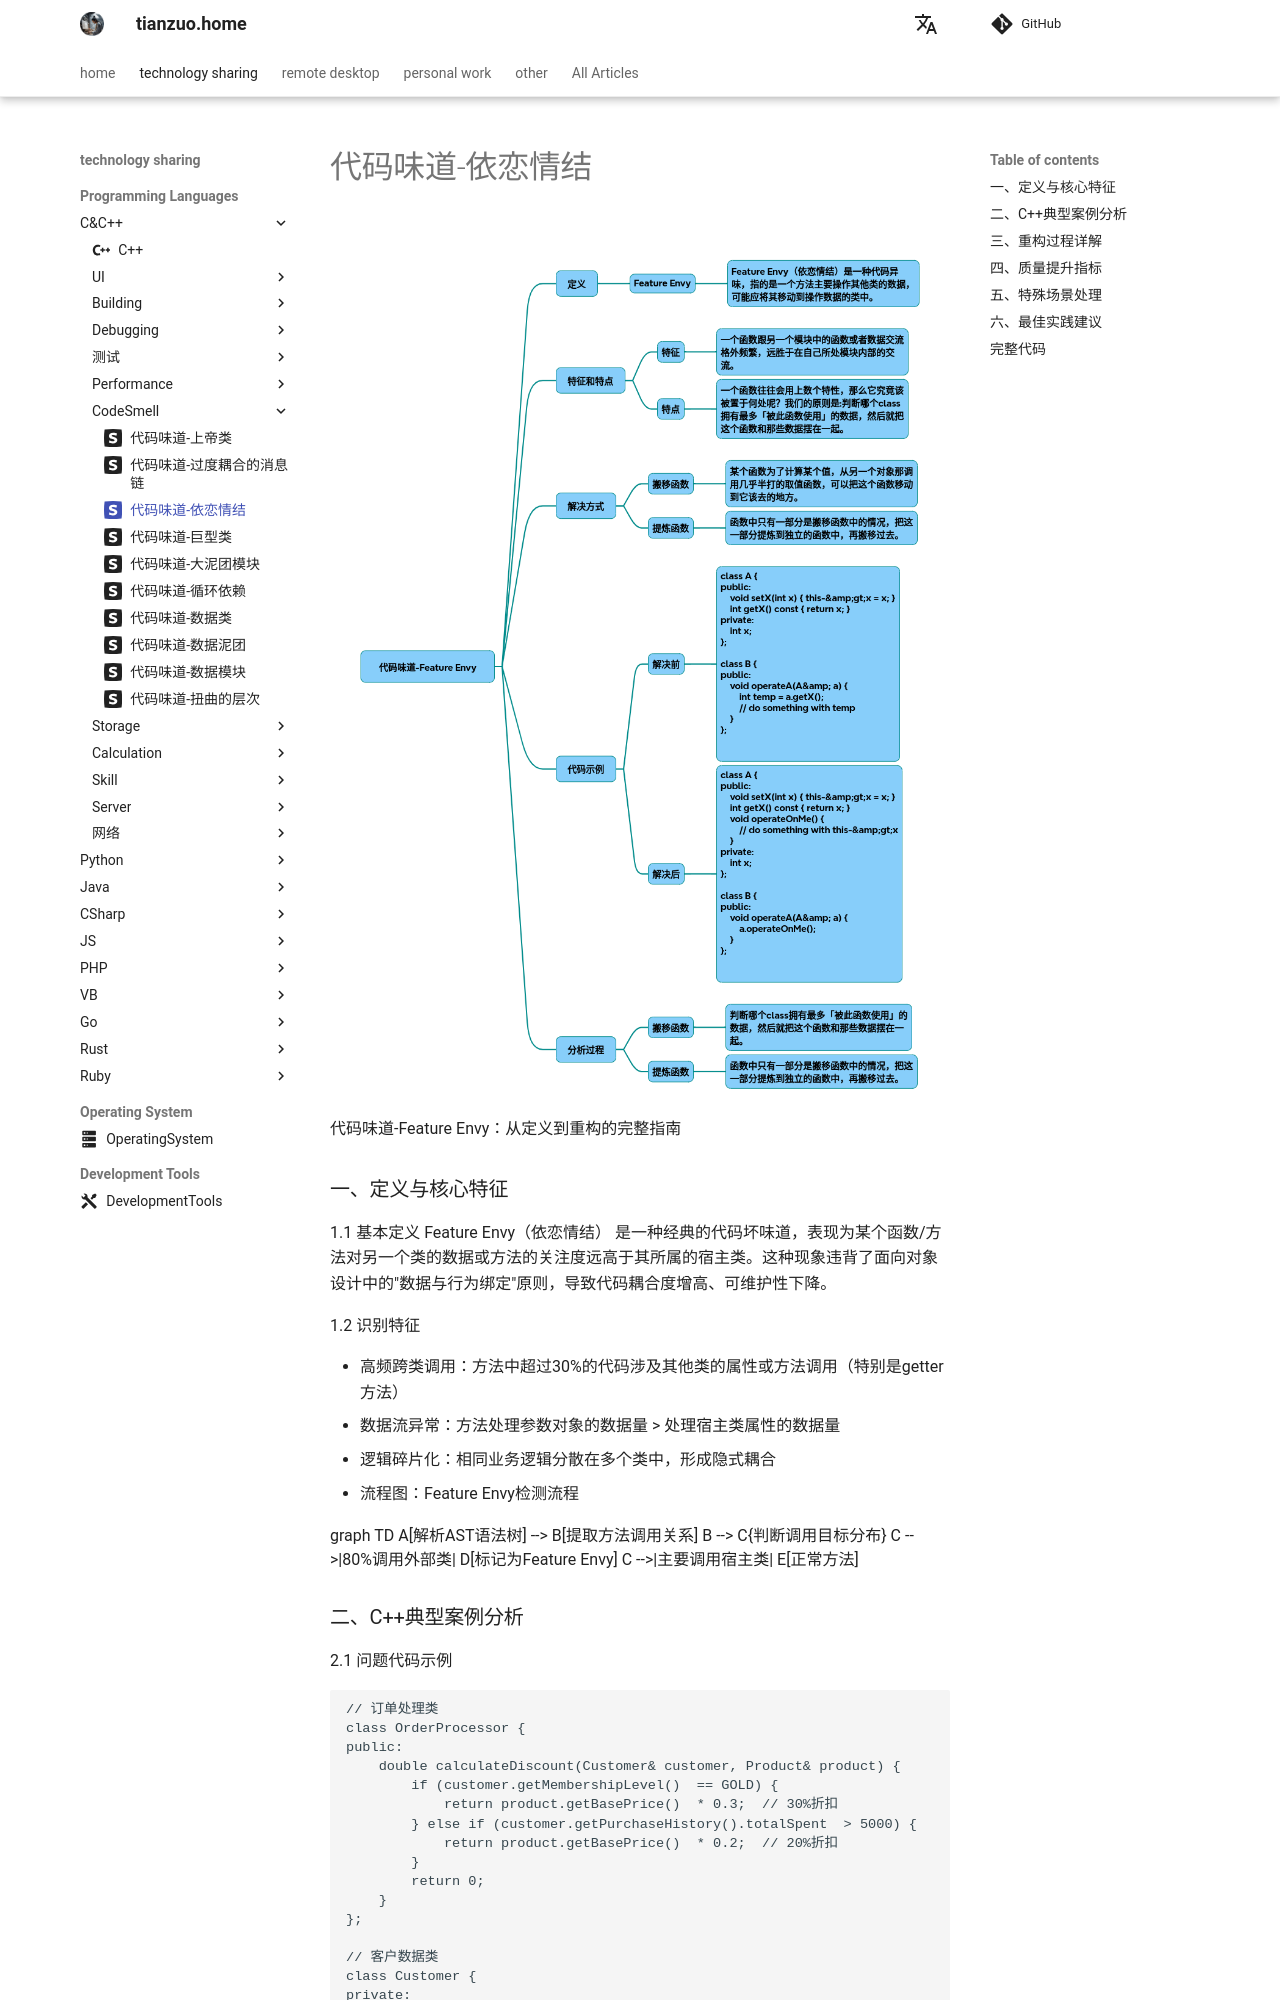

repository: zhengtianzuo/zhengtianzuo.github.io · page: en/technology/Cpp/039-CodeSmellFeatureEnvy/index.html · generator: mkdocs

---
icon: simple/sellfy
---

# 代码味道-依恋情结

![](../../img/CodeSmellFeatureEnvy.png)

代码味道-Feature Envy：从定义到重构的完整指南
### 一、定义与核心特征
1.1 基本定义
Feature Envy（依恋情结） 是一种经典的代码坏味道，表现为某个函数/方法对另一个类的数据或方法的关注度远高于其所属的宿主类。这种现象违背了面向对象设计中的"数据与行为绑定"原则，导致代码耦合度增高、可维护性下降。

1.2 识别特征

* 高频跨类调用：方法中超过30%的代码涉及其他类的属性或方法调用（特别是getter方法）
* 数据流异常：方法处理参数对象的数据量 > 处理宿主类属性的数据量
* 逻辑碎片化：相同业务逻辑分散在多个类中，形成隐式耦合
* 流程图：Feature Envy检测流程

~~~mermaid
graph TD
    A[解析AST语法树] --> B[提取方法调用关系]
    B --> C{判断调用目标分布}
    C -->|80%调用外部类| D[标记为Feature Envy]
    C -->|主要调用宿主类| E[正常方法]
~~~
